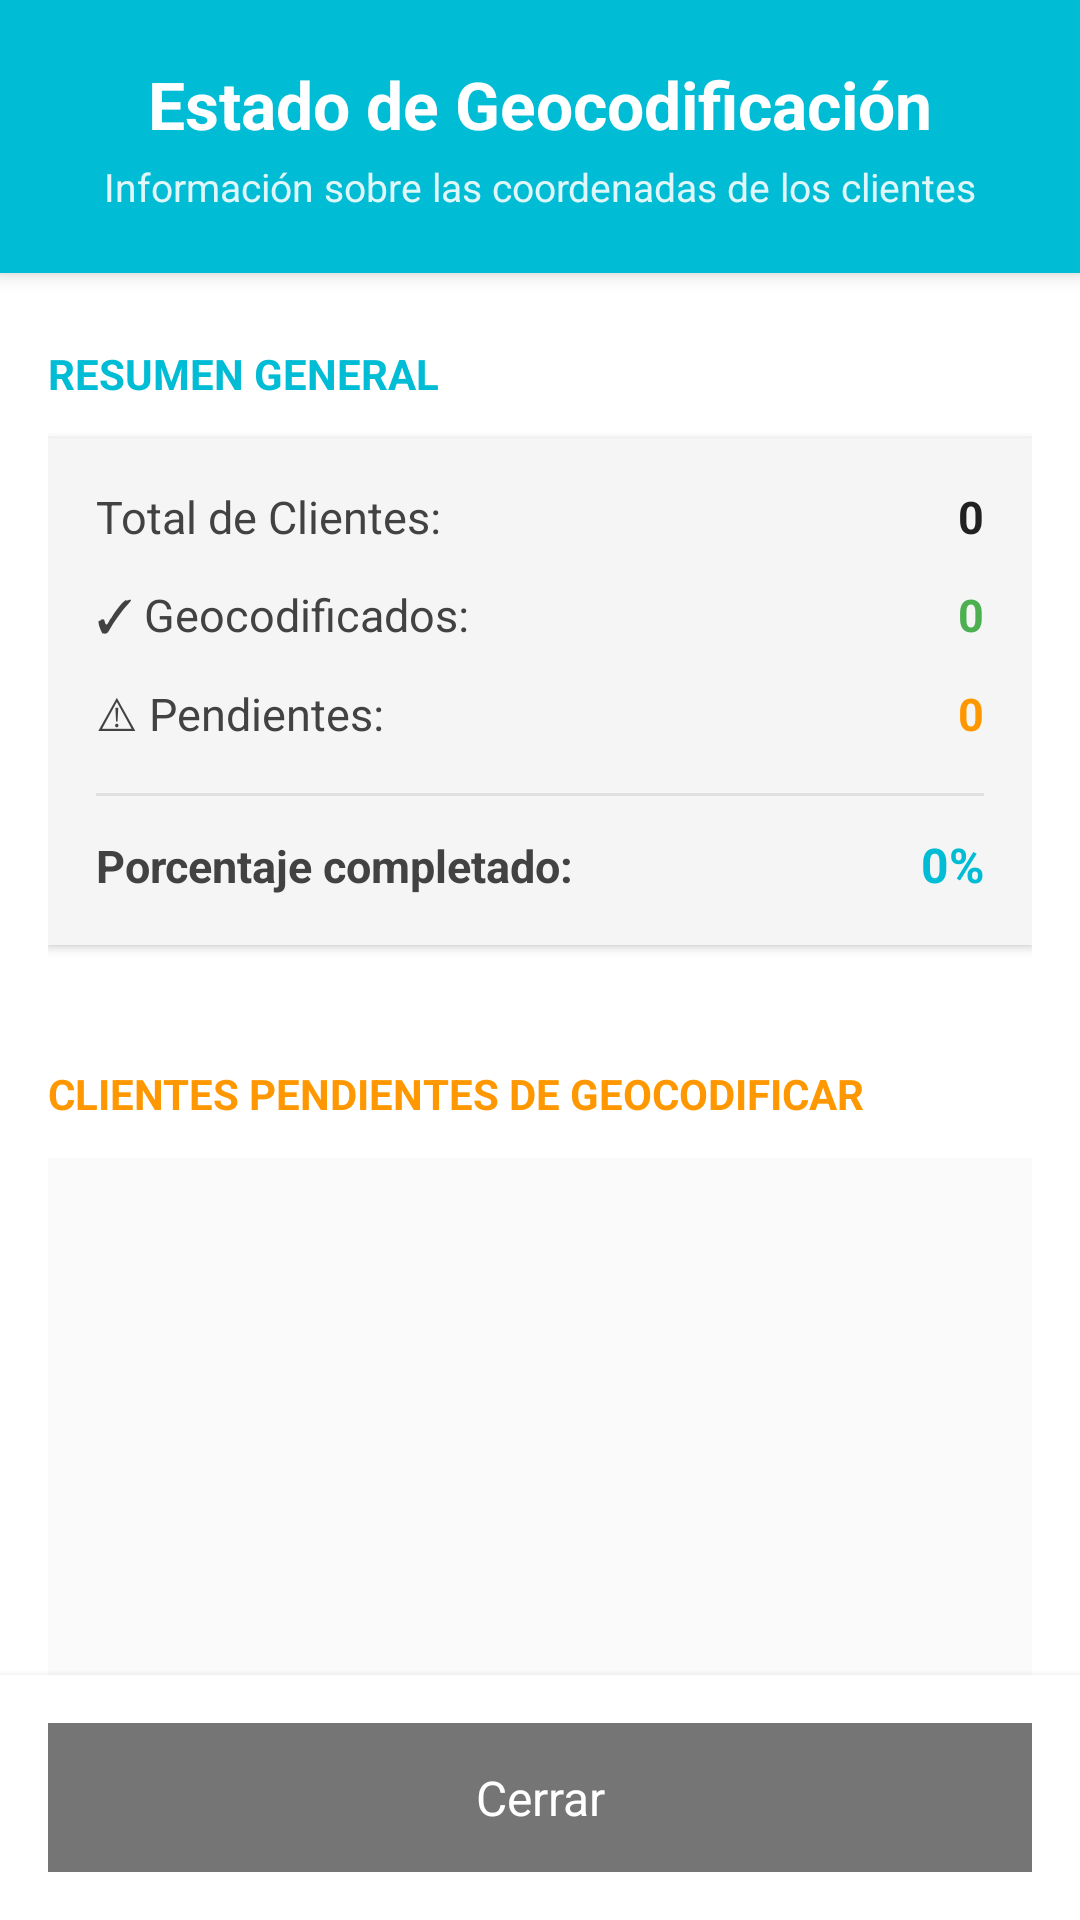

Produce the Android XML layout that renders to this screen, including the resource entries it uses.
<!-- AndroidManifest.xml: application theme AppTheme -->
<!-- res/layout/dialog_estado_geocodificacion.xml -->
<?xml version="1.0" encoding="utf-8"?>
<LinearLayout xmlns:android="http://schemas.android.com/apk/res/android"
    android:layout_width="match_parent"
    android:layout_height="match_parent"
    android:orientation="vertical"
    android:background="#FFFFFF">

    
    <LinearLayout
        android:layout_width="match_parent"
        android:layout_height="wrap_content"
        android:orientation="vertical"
        android:background="#00BCD4"
        android:padding="20dp"
        android:elevation="4dp"
        android:gravity="center">

        <TextView
            android:layout_width="match_parent"
            android:layout_height="wrap_content"
            android:text="Estado de Geocodificación"
            android:textSize="22sp"
            android:textStyle="bold"
            android:textColor="#FFFFFF"
            android:gravity="center"
            android:layout_marginBottom="4dp"/>

        <TextView
            android:layout_width="match_parent"
            android:layout_height="wrap_content"
            android:text="Información sobre las coordenadas de los clientes"
            android:textSize="13sp"
            android:textColor="#E0F7FA"
            android:gravity="center"/>
    </LinearLayout>

    
    <LinearLayout
        android:layout_width="match_parent"
        android:layout_height="0dp"
        android:layout_weight="1"
        android:orientation="vertical">

        
        <ScrollView
            android:layout_width="match_parent"
            android:layout_height="wrap_content"
            android:fillViewport="false">

            <LinearLayout
                android:layout_width="match_parent"
                android:layout_height="wrap_content"
                android:orientation="vertical"
                android:padding="16dp">

                
                <TextView
                    android:layout_width="match_parent"
                    android:layout_height="wrap_content"
                    android:text="RESUMEN GENERAL"
                    android:textSize="14sp"
                    android:textStyle="bold"
                    android:textColor="#00BCD4"
                    android:layout_marginBottom="12dp"
                    android:layout_marginTop="8dp"/>

                <LinearLayout
                    android:layout_width="match_parent"
                    android:layout_height="wrap_content"
                    android:orientation="vertical"
                    android:background="#F5F5F5"
                    android:padding="16dp"
                    android:layout_marginBottom="16dp"
                    android:elevation="2dp">

                    <LinearLayout
                        android:layout_width="match_parent"
                        android:layout_height="wrap_content"
                        android:orientation="horizontal"
                        android:layout_marginBottom="12dp">

                        <TextView
                            android:layout_width="0dp"
                            android:layout_height="wrap_content"
                            android:layout_weight="1"
                            android:text="Total de Clientes:"
                            android:textSize="15sp"
                            android:textColor="#424242"/>

                        <TextView
                            android:id="@+id/txtTotalClientes"
                            android:layout_width="wrap_content"
                            android:layout_height="wrap_content"
                            android:text="0"
                            android:textSize="15sp"
                            android:textStyle="bold"
                            android:textColor="#212121"/>
                    </LinearLayout>

                    <LinearLayout
                        android:layout_width="match_parent"
                        android:layout_height="wrap_content"
                        android:orientation="horizontal"
                        android:layout_marginBottom="12dp">

                        <TextView
                            android:layout_width="0dp"
                            android:layout_height="wrap_content"
                            android:layout_weight="1"
                            android:text="✓ Geocodificados:"
                            android:textSize="15sp"
                            android:textColor="#424242"/>

                        <TextView
                            android:id="@+id/txtClientesGeocodificados"
                            android:layout_width="wrap_content"
                            android:layout_height="wrap_content"
                            android:text="0"
                            android:textSize="15sp"
                            android:textStyle="bold"
                            android:textColor="#4CAF50"/>
                    </LinearLayout>

                    <LinearLayout
                        android:layout_width="match_parent"
                        android:layout_height="wrap_content"
                        android:orientation="horizontal"
                        android:layout_marginBottom="12dp">

                        <TextView
                            android:layout_width="0dp"
                            android:layout_height="wrap_content"
                            android:layout_weight="1"
                            android:text="⚠ Pendientes:"
                            android:textSize="15sp"
                            android:textColor="#424242"/>

                        <TextView
                            android:id="@+id/txtClientesPendientes"
                            android:layout_width="wrap_content"
                            android:layout_height="wrap_content"
                            android:text="0"
                            android:textSize="15sp"
                            android:textStyle="bold"
                            android:textColor="#FF9800"/>
                    </LinearLayout>

                    <View
                        android:layout_width="match_parent"
                        android:layout_height="1dp"
                        android:background="#E0E0E0"
                        android:layout_marginTop="4dp"
                        android:layout_marginBottom="12dp"/>

                    <LinearLayout
                        android:layout_width="match_parent"
                        android:layout_height="wrap_content"
                        android:orientation="horizontal">

                        <TextView
                            android:layout_width="0dp"
                            android:layout_height="wrap_content"
                            android:layout_weight="1"
                            android:text="Porcentaje completado:"
                            android:textSize="15sp"
                            android:textStyle="bold"
                            android:textColor="#424242"/>

                        <TextView
                            android:id="@+id/txtPorcentaje"
                            android:layout_width="wrap_content"
                            android:layout_height="wrap_content"
                            android:text="0%"
                            android:textSize="16sp"
                            android:textStyle="bold"
                            android:textColor="#00BCD4"/>
                    </LinearLayout>
                </LinearLayout>
            </LinearLayout>
        </ScrollView>

        
        <LinearLayout
            android:layout_width="match_parent"
            android:layout_height="0dp"
            android:layout_weight="1"
            android:orientation="vertical"
            android:paddingLeft="16dp"
            android:paddingRight="16dp">

            <TextView
                android:layout_width="match_parent"
                android:layout_height="wrap_content"
                android:text="CLIENTES PENDIENTES DE GEOCODIFICAR"
                android:textSize="14sp"
                android:textStyle="bold"
                android:textColor="#FF9800"
                android:layout_marginBottom="12dp"
                android:layout_marginTop="8dp"/>

            <TextView
                android:id="@+id/txtMensajePendientes"
                android:layout_width="match_parent"
                android:layout_height="wrap_content"
                android:text="Todos los clientes están geocodificados"
                android:textSize="14sp"
                android:textColor="#757575"
                android:gravity="center"
                android:padding="16dp"
                android:visibility="gone"/>

            <ListView
                android:id="@+id/listViewClientesPendientes"
                android:layout_width="match_parent"
                android:layout_height="match_parent"
                android:divider="#E0E0E0"
                android:dividerHeight="1dp"
                android:background="#FAFAFA"/>
        </LinearLayout>
    </LinearLayout>

    
    <LinearLayout
        android:layout_width="match_parent"
        android:layout_height="wrap_content"
        android:orientation="horizontal"
        android:padding="16dp"
        android:background="#FFFFFF"
        android:elevation="4dp">

        <Button
            android:id="@+id/btnCerrar"
            android:layout_width="0dp"
            android:layout_weight="1"
            android:layout_height="wrap_content"
            android:text="Cerrar"
            android:textSize="16sp"
            android:textColor="#FFFFFF"
            android:background="#757575"
            android:padding="14dp"
            android:elevation="2dp"/>
    </LinearLayout>

</LinearLayout>
<!-- resources referenced by this layout -->
<resources>
  <style name="AppTheme" parent="android:Theme.Light">
          <item name="android:fontFamily">sans-serif-light</item>
          <item name="android:textStyle">bold</item>
          <item name="android:textSize">28sp</item>
          <item name="android:text">serif-monospace</item>
          <item name="android:alertDialogTheme">@style/AlertDialogCustom</item>
  
      </style>
  <style name="AlertDialogCustom" parent="android:Theme.Holo.Dialog">
          <item name="android:textColor">#00FF00</item>
          <item name="android:typeface">monospace</item>
          <item name="android:textSize">48sp</item>
      </style>
</resources>
